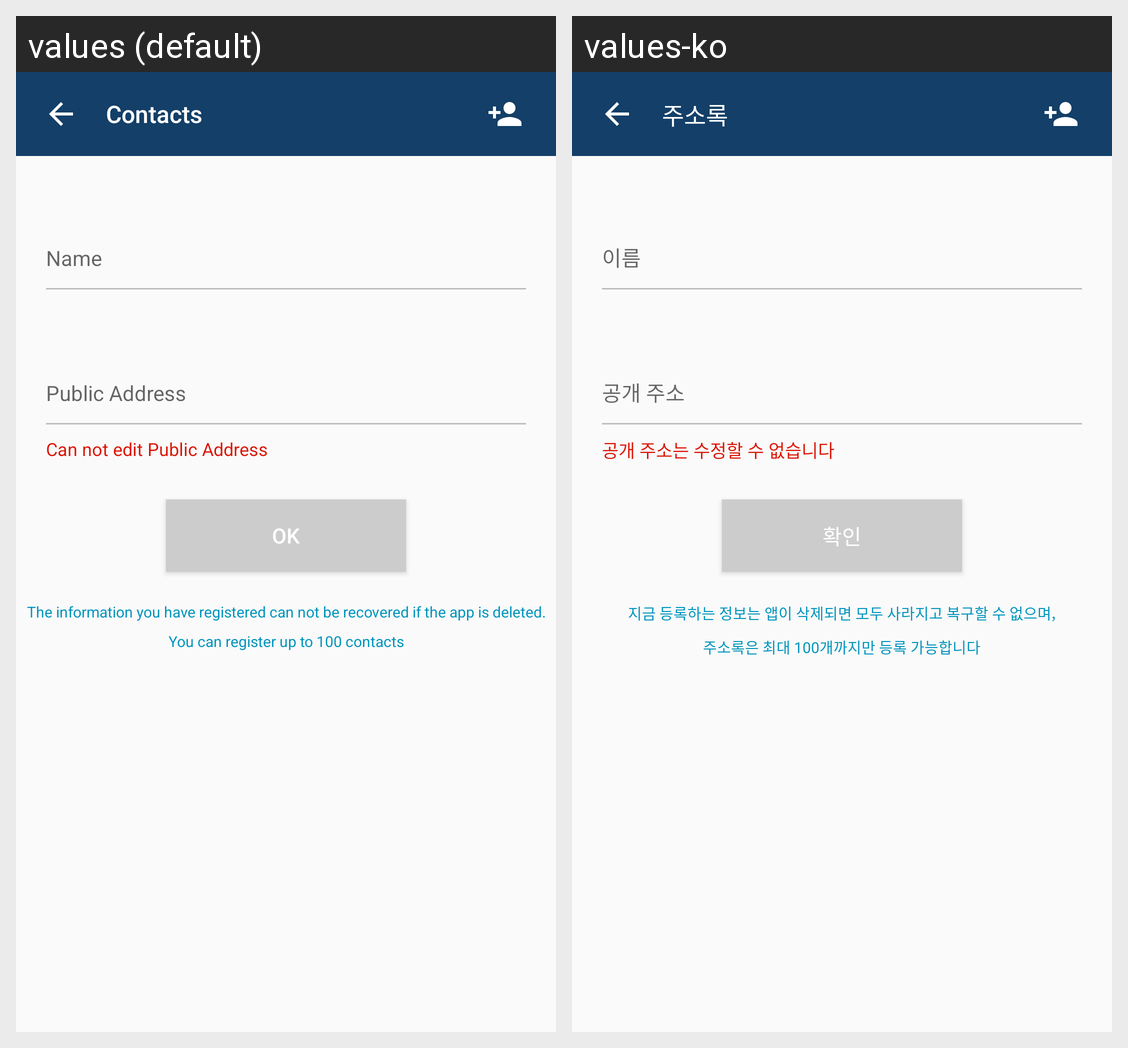

For this localized Android screen grid, give each drawn string resource with its value in every locale shown.
Android screen res/layout/activity_edit_contact.xml rendered under 2 locales, left to right: values (default), values-ko. Device: Nexus 5 (rendered at 1080×1920; each locale shown at half size, 540×960, under a caption strip naming it); theme AppTheme.NoActionBar.
Strings drawn on this screen, with the default value and each locale's value (text and hints the layout hard-codes, and strings that could not be matched under every locale, appear in the picture but are not listed):

edit_no
  values: Can not edit Public Address
  values-ko: 공개 주소는 수정할 수 없습니다

ok
  values: OK
  values-ko: 확인

inform_you
  values: The information you have registered can not be recovered if the app is deleted.
      You can register up to 100 contacts
  values-ko: 지금 등록하는 정보는 앱이 삭제되면 모두 사라지고 복구할 수 없으며,
      주소록은 최대 100개까지만 등록 가능합니다

title_contact
  values: Contacts
  values-ko: 주소록
